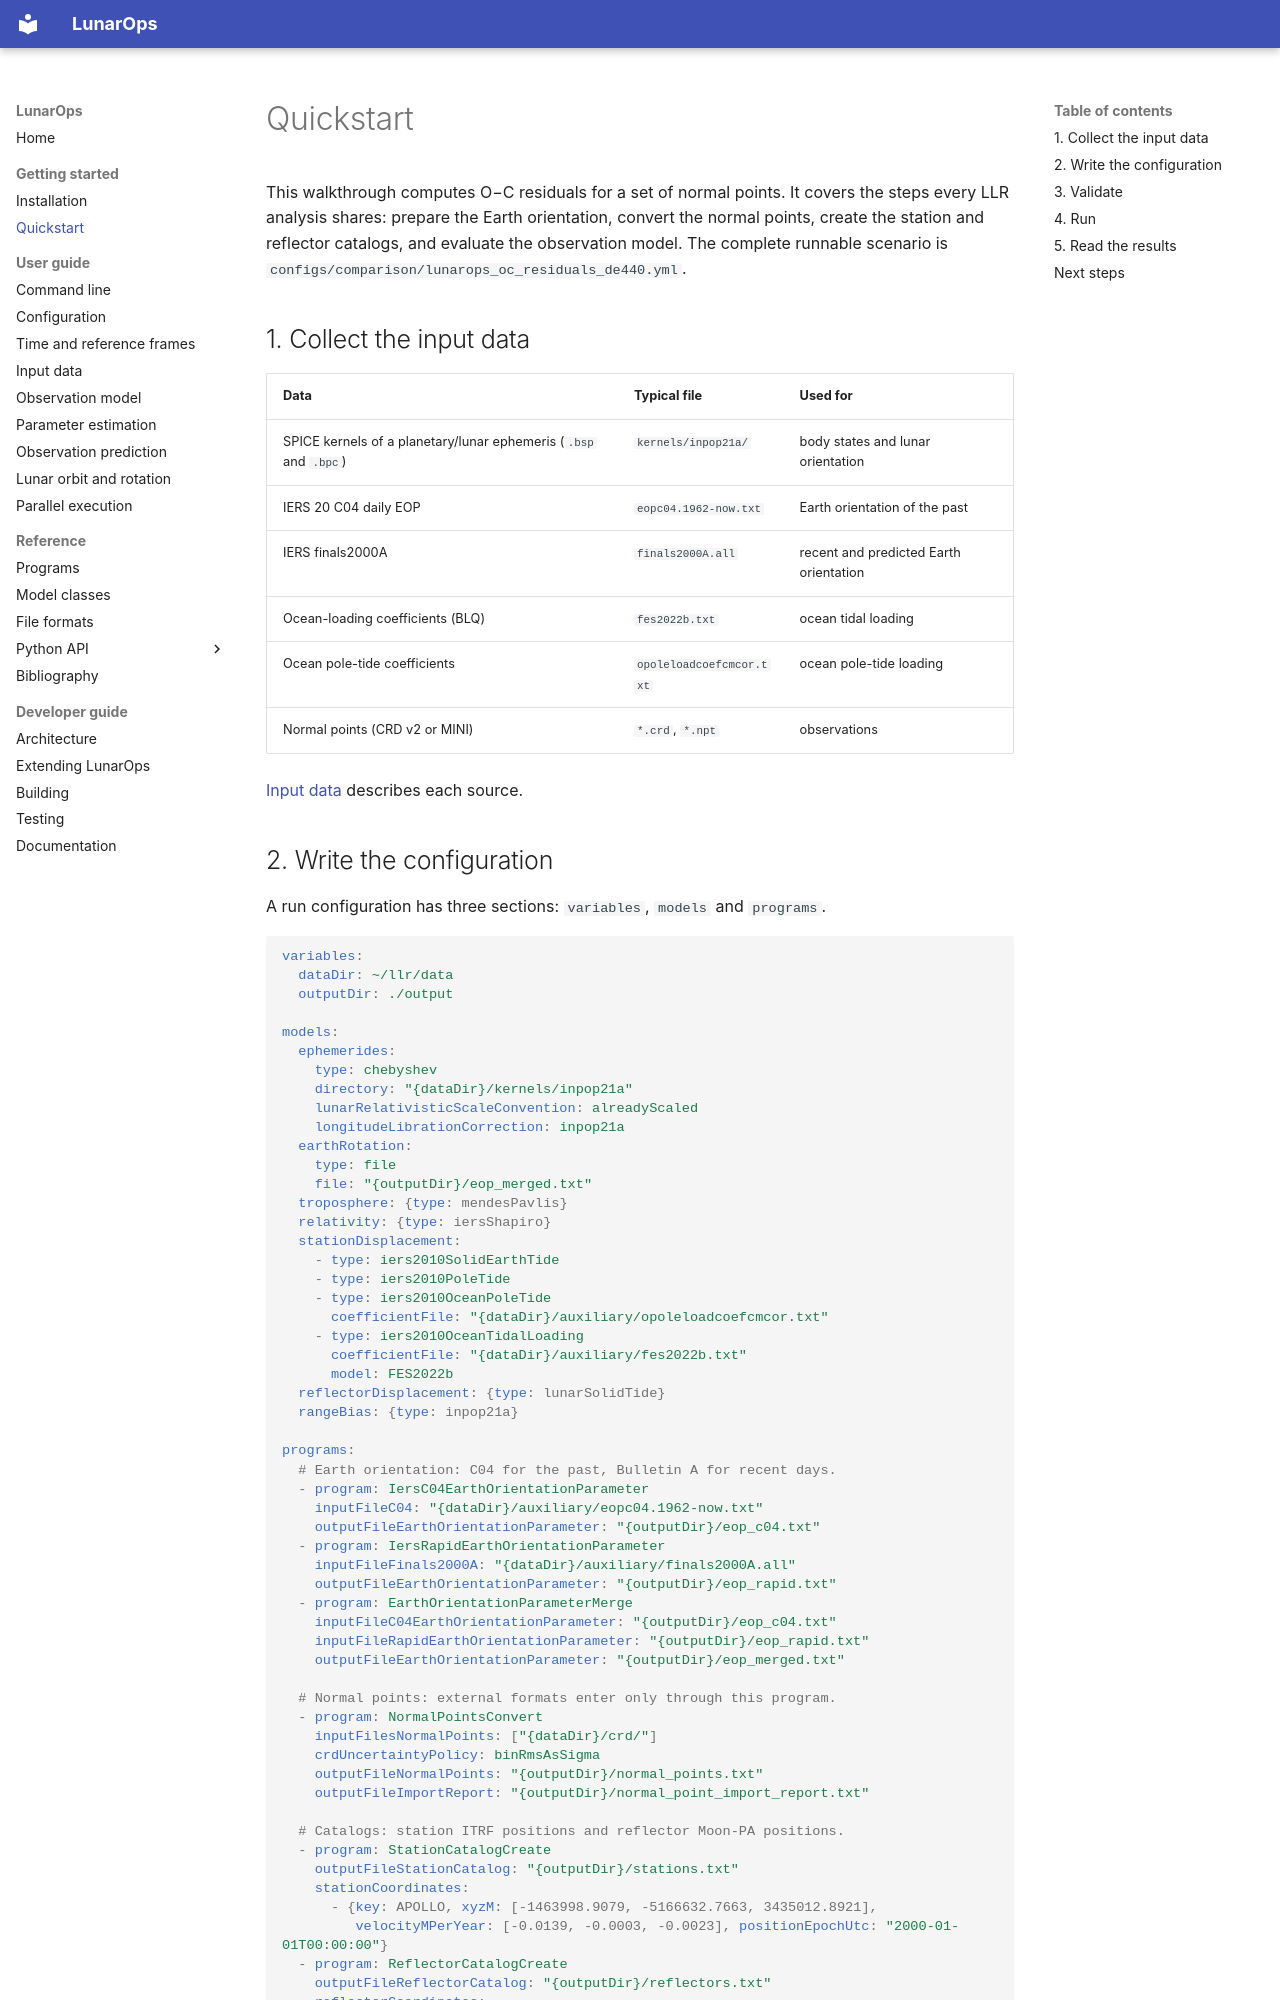

repository: wjh703/lunarops · page: getting-started/quickstart/index.html · generator: mkdocs

# Quickstart

This walkthrough computes O−C residuals for a set of normal points. It covers
the steps every LLR analysis shares: prepare the Earth orientation, convert the
normal points, create the station and reflector catalogs, and evaluate the
observation model. The complete runnable scenario is
`configs/comparison/lunarops_oc_residuals_de440.yml`.

## 1. Collect the input data

| Data | Typical file | Used for |
|---|---|---|
| SPICE kernels of a planetary/lunar ephemeris (`.bsp` and `.bpc`) | `kernels/inpop21a/` | body states and lunar orientation |
| IERS 20 C04 daily EOP | `eopc04.1962-now.txt` | Earth orientation of the past |
| IERS finals2000A | `finals2000A.all` | recent and predicted Earth orientation |
| Ocean-loading coefficients (BLQ) | `fes2022b.txt` | ocean tidal loading |
| Ocean pole-tide coefficients | `opoleloadcoefcmcor.txt` | ocean pole-tide loading |
| Normal points (CRD v2 or MINI) | `*.crd`, `*.npt` | observations |

[Input data](../user-guide/input-data.md) describes each source.
